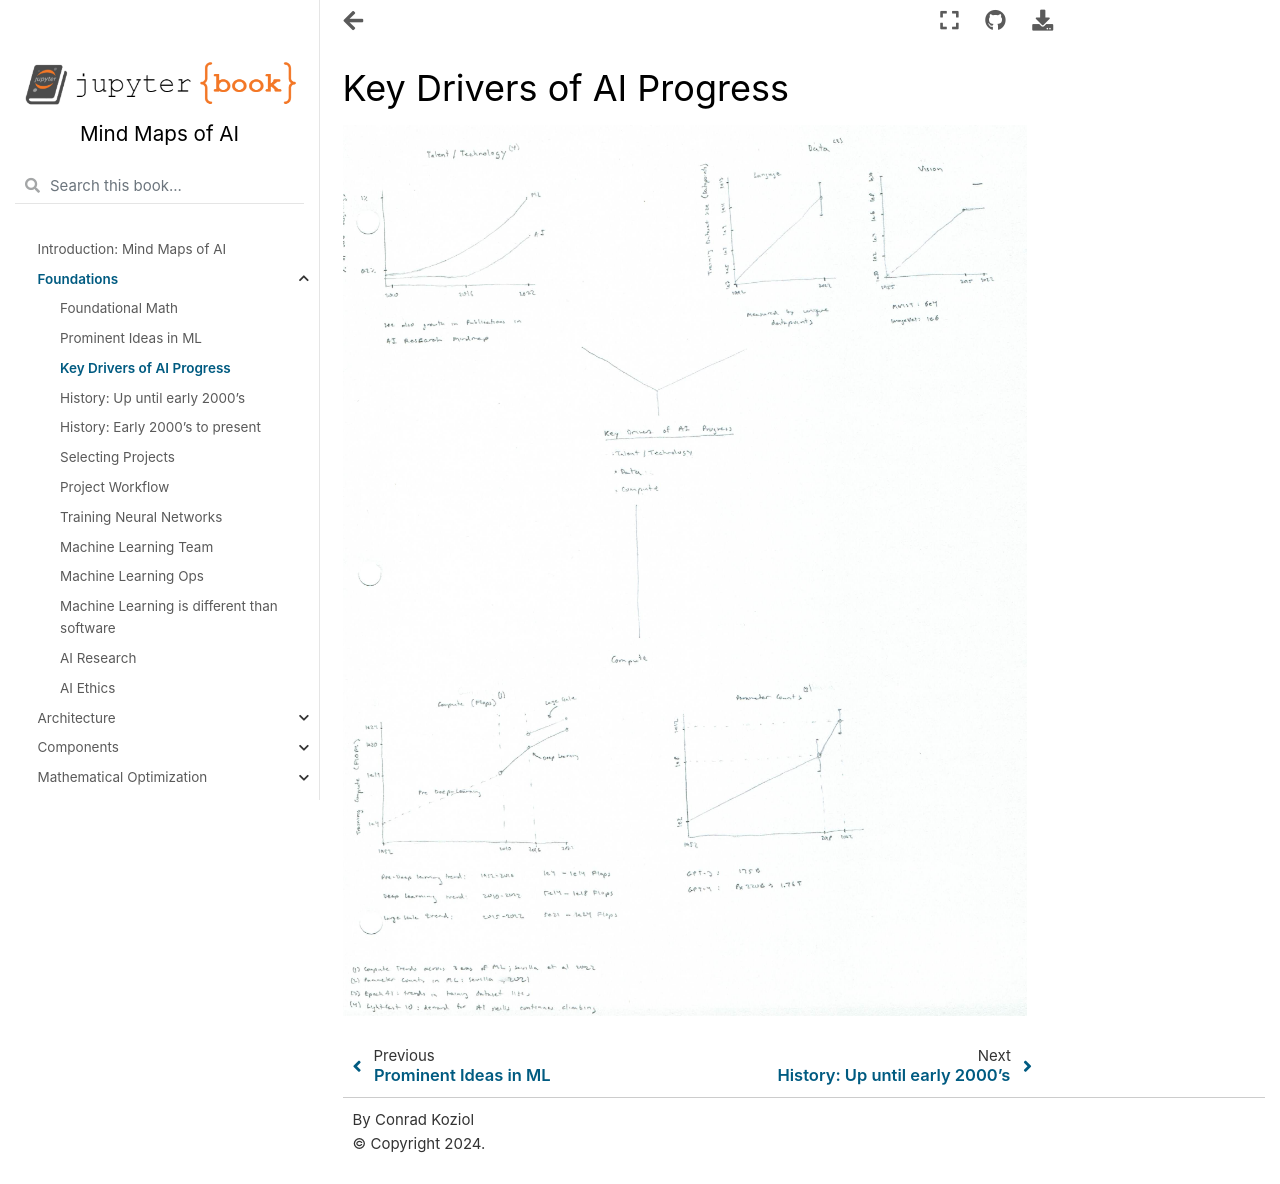

repository: cpk26/mind-maps-of-ai · page: beginning/key_drivers_of_ai_progress.html · generator: jekyll

# Key Drivers of AI Progress

![Scanned Page](key_drivers_of_ai_progress.jpg)
